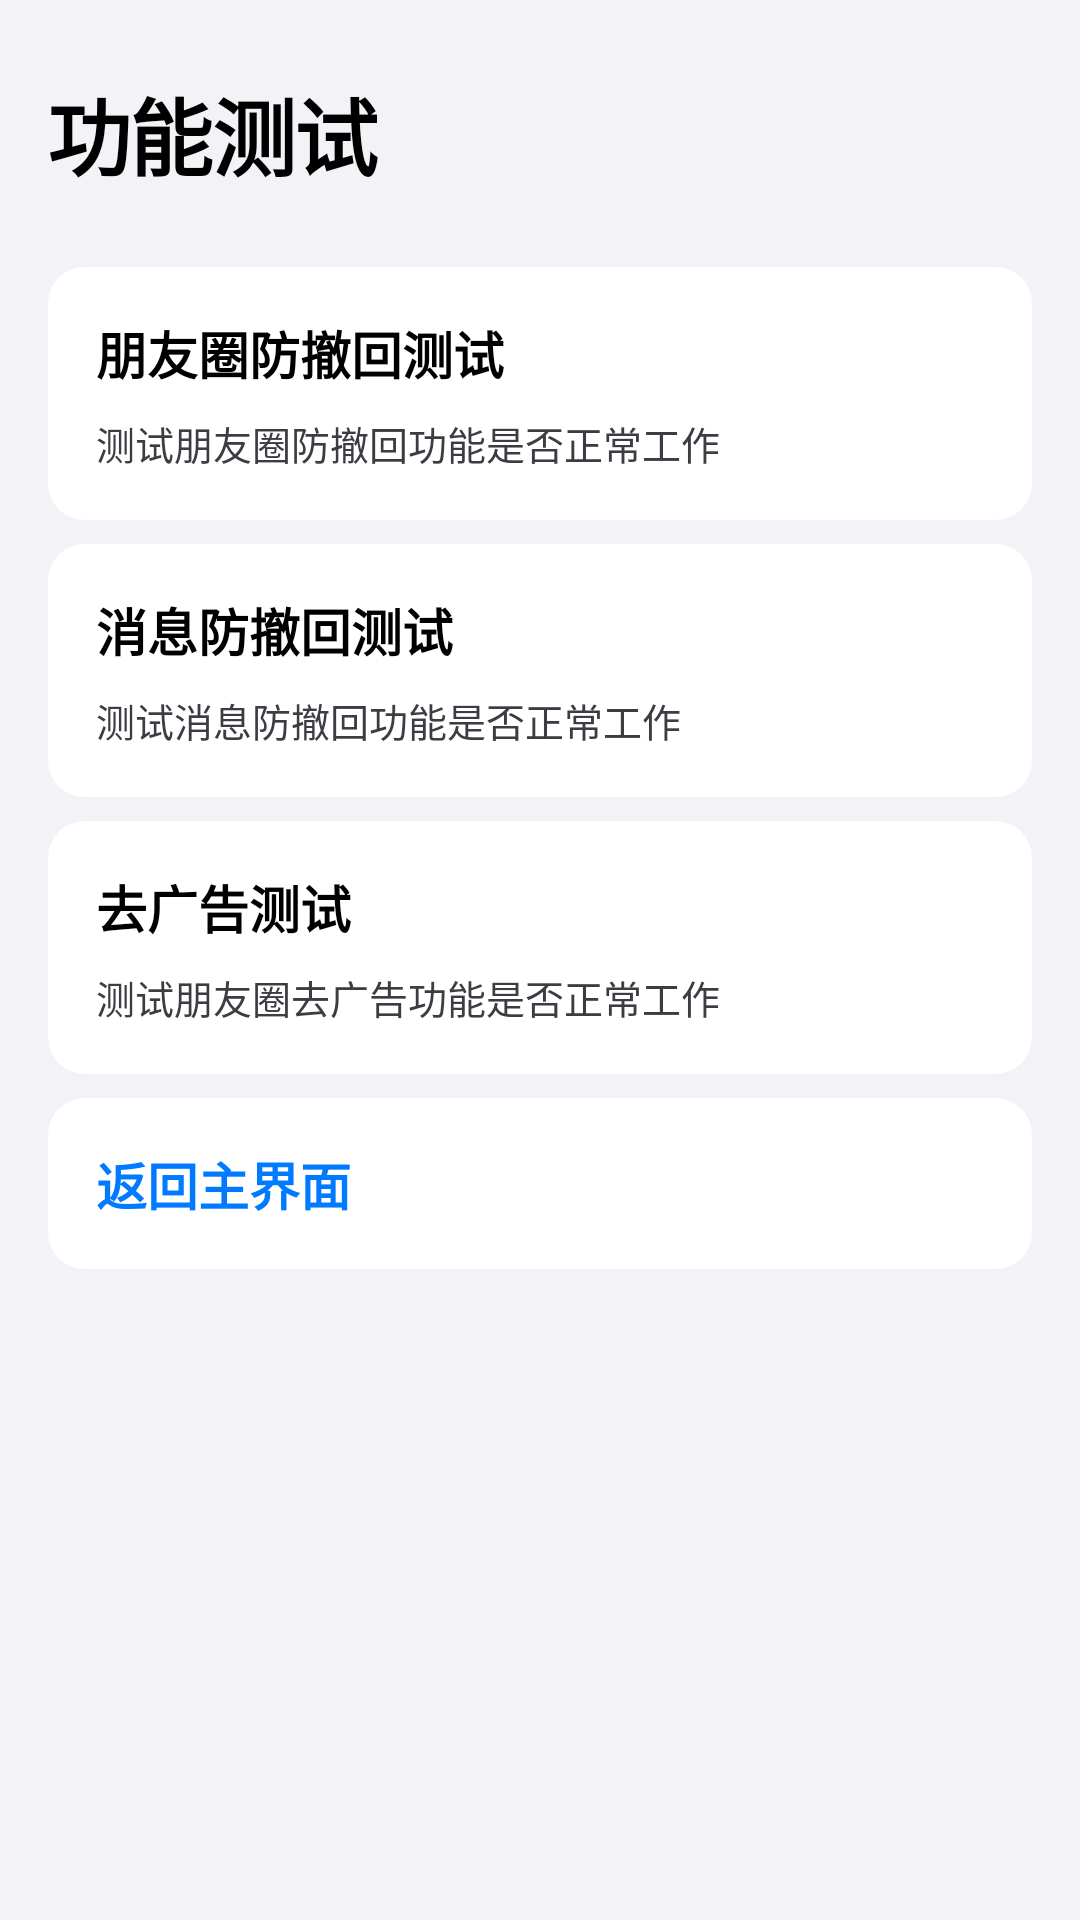

Android layout source for this screen:
<!-- AndroidManifest.xml: activity theme AppTheme_iOS -->
<!-- res/layout/activity_test.xml -->
<?xml version="1.0" encoding="utf-8"?>
<androidx.constraintlayout.widget.ConstraintLayout xmlns:android="http://schemas.android.com/apk/res/android"
    xmlns:app="http://schemas.android.com/apk/res-auto"
    xmlns:tools="http://schemas.android.com/tools"
    android:layout_width="match_parent"
    android:layout_height="match_parent"
    android:background="@color/ios_background_secondary"
    android:fitsSystemWindows="true"
    tools:context=".TestActivity">

    
    <TextView
        android:id="@+id/test_title"
        android:layout_width="wrap_content"
        android:layout_height="wrap_content"
        android:layout_marginTop="24dp"
        android:layout_marginStart="16dp"
        android:text="功能测试"
        android:textColor="@color/ios_text_primary"
        android:textSize="28sp"
        android:textStyle="bold"
        android:fontFamily="sans-serif-medium"
        android:letterSpacing="-0.02"
        app:layout_constraintStart_toStartOf="parent"
        app:layout_constraintTop_toTopOf="parent" />

    
    <LinearLayout
        android:id="@+id/test_container"
        android:layout_width="0dp"
        android:layout_height="wrap_content"
        android:layout_marginTop="24dp"
        android:layout_marginStart="16dp"
        android:layout_marginEnd="16dp"
        android:orientation="vertical"
        app:layout_constraintEnd_toEndOf="parent"
        app:layout_constraintStart_toStartOf="parent"
        app:layout_constraintTop_toBottomOf="@id/test_title">

        
        <androidx.cardview.widget.CardView
            android:id="@+id/test_card_1"
            android:layout_width="match_parent"
            android:layout_height="wrap_content"
            android:layout_marginBottom="8dp"
            app:cardBackgroundColor="@color/ios_card_background"
            app:cardCornerRadius="12dp"
            app:cardElevation="0dp"
            app:strokeColor="@color/ios_card_border"
            app:strokeWidth="1dp">

            <LinearLayout
                android:layout_width="match_parent"
                android:layout_height="wrap_content"
                android:orientation="vertical"
                android:padding="16dp">

                
                <TextView
                    android:id="@+id/test_card_title"
                    android:layout_width="wrap_content"
                    android:layout_height="wrap_content"
                    android:text="朋友圈防撤回测试"
                    android:textColor="@color/ios_text_primary"
                    android:textSize="17sp"
                    android:textStyle="bold"
                    android:fontFamily="sans-serif-medium" />

                
                <TextView
                    android:id="@+id/test_card_description"
                    android:layout_width="wrap_content"
                    android:layout_height="wrap_content"
                    android:layout_marginTop="8dp"
                    android:text="测试朋友圈防撤回功能是否正常工作"
                    android:textColor="@color/ios_text_secondary"
                    android:textSize="13sp"
                    android:fontFamily="sans-serif" />
            </LinearLayout>
        </androidx.cardview.widget.CardView>

        
        <androidx.cardview.widget.CardView
            android:id="@+id/test_card_2"
            android:layout_width="match_parent"
            android:layout_height="wrap_content"
            android:layout_marginBottom="8dp"
            app:cardBackgroundColor="@color/ios_card_background"
            app:cardCornerRadius="12dp"
            app:cardElevation="0dp"
            app:strokeColor="@color/ios_card_border"
            app:strokeWidth="1dp">

            <LinearLayout
                android:layout_width="match_parent"
                android:layout_height="wrap_content"
                android:orientation="vertical"
                android:padding="16dp">

                <TextView
                    android:id="@+id/test_card_title"
                    android:layout_width="wrap_content"
                    android:layout_height="wrap_content"
                    android:text="消息防撤回测试"
                    android:textColor="@color/ios_text_primary"
                    android:textSize="17sp"
                    android:textStyle="bold"
                    android:fontFamily="sans-serif-medium" />

                <TextView
                    android:id="@+id/test_card_description"
                    android:layout_width="wrap_content"
                    android:layout_height="wrap_content"
                    android:layout_marginTop="8dp"
                    android:text="测试消息防撤回功能是否正常工作"
                    android:textColor="@color/ios_text_secondary"
                    android:textSize="13sp"
                    android:fontFamily="sans-serif" />
            </LinearLayout>
        </androidx.cardview.widget.CardView>

        
        <androidx.cardview.widget.CardView
            android:id="@+id/test_card_3"
            android:layout_width="match_parent"
            android:layout_height="wrap_content"
            android:layout_marginBottom="8dp"
            app:cardBackgroundColor="@color/ios_card_background"
            app:cardCornerRadius="12dp"
            app:cardElevation="0dp"
            app:strokeColor="@color/ios_card_border"
            app:strokeWidth="1dp">

            <LinearLayout
                android:layout_width="match_parent"
                android:layout_height="wrap_content"
                android:orientation="vertical"
                android:padding="16dp">

                <TextView
                    android:id="@+id/test_card_title"
                    android:layout_width="wrap_content"
                    android:layout_height="wrap_content"
                    android:text="去广告测试"
                    android:textColor="@color/ios_text_primary"
                    android:textSize="17sp"
                    android:textStyle="bold"
                    android:fontFamily="sans-serif-medium" />

                <TextView
                    android:id="@+id/test_card_description"
                    android:layout_width="wrap_content"
                    android:layout_height="wrap_content"
                    android:layout_marginTop="8dp"
                    android:text="测试朋友圈去广告功能是否正常工作"
                    android:textColor="@color/ios_text_secondary"
                    android:textSize="13sp"
                    android:fontFamily="sans-serif" />
            </LinearLayout>
        </androidx.cardview.widget.CardView>

        
        <androidx.cardview.widget.CardView
            android:id="@+id/test_back_card"
            android:layout_width="match_parent"
            android:layout_height="wrap_content"
            app:cardBackgroundColor="@color/ios_card_background"
            app:cardCornerRadius="12dp"
            app:cardElevation="0dp"
            app:strokeColor="@color/ios_card_border"
            app:strokeWidth="1dp">

            <LinearLayout
                android:layout_width="match_parent"
                android:layout_height="wrap_content"
                android:orientation="horizontal"
                android:padding="16dp">

                <TextView
                    android:id="@+id/test_back_text"
                    android:layout_width="wrap_content"
                    android:layout_height="wrap_content"
                    android:text="返回主界面"
                    android:textColor="@color/ios_primary"
                    android:textSize="17sp"
                    android:textStyle="bold"
                    android:fontFamily="sans-serif-medium" />
            </LinearLayout>
        </androidx.cardview.widget.CardView>
    </LinearLayout>

</androidx.constraintlayout.widget.ConstraintLayout>
<!-- resources referenced by this layout -->
<resources>
  <color name="ios_background_secondary">#F2F2F7</color>
  <color name="ios_card_background">#FFFFFF</color>
  <color name="ios_card_border">#E5E5EA</color>
  <color name="ios_primary">#007AFF</color>
  <color name="ios_text_primary">#000000</color>
  <color name="ios_text_secondary">#3C3C43</color>
  <style name="AppTheme_iOS" parent="BaseAppTheme_iOS">
          
          <item name="android:windowTranslucentStatus">true</item>
          <item name="android:windowTranslucentNavigation">false</item>
          <item name="android:fitsSystemWindows">true</item>
      </style>
  <color name="ios_secondary">#5856D6</color>
  <color name="white">#FFFFFFFF</color>
  <color name="ios_purple">#5856D6</color>
  <color name="ios_status_bar">#F2F2F7</color>
  <color name="ios_background_primary">#FFFFFF</color>
  <style name="Widget.App.Button.iOS" parent="Widget.MaterialComponents.Button">
          <item name="backgroundTint">@color/ios_button_primary</item>
          <item name="android:textColor">@color/white</item>
          <item name="cornerRadius">10dp</item>
          <item name="android:minHeight">44dp</item>
          <item name="android:paddingStart">16dp</item>
          <item name="android:paddingEnd">16dp</item>
          <item name="android:elevation">0dp</item>
          <item name="android:stateListAnimator">@</item>
          <item name="rippleColor">@color/white</item>
      </style>
  <style name="Widget.App.Card.iOS" parent="Widget.MaterialComponents.CardView">
          <item name="cardBackgroundColor">@color/ios_card_background</item>
          <item name="cardCornerRadius">12dp</item>
          <item name="cardElevation">0dp</item>
          <item name="strokeColor">@color/ios_card_border</item>
          <item name="strokeWidth">1dp</item>
          <item name="android:layout_margin">8dp</item>
          <item name="android:layout_marginStart">16dp</item>
          <item name="android:layout_marginEnd">16dp</item>
          <item name="android:layout_marginTop">8dp</item>
          <item name="android:layout_marginBottom">8dp</item>
      </style>
  <style name="Widget.App.Switch.iOS" parent="Widget.AppCompat.CompoundButton.Switch">
          <item name="trackTint">@color/ios_switch_track</item>
          <item name="trackTintMode">multiply</item>
          <item name="thumbTint">@color/ios_switch_thumb</item>
          <item name="android:minWidth">51dp</item>
          <item name="android:minHeight">31dp</item>
      </style>
  <color name="ios_text_tertiary">#8E8E93</color>
  <style name="WindowAnimation.iOS" parent="android:Animation">
          <item name="android:windowEnterAnimation">@anim/slide_in_right</item>
          <item name="android:windowExitAnimation">@anim/slide_out_left</item>
      </style>
  <color name="ios_button_primary">#007AFF</color>
  <color name="ios_switch_track">#E5E5EA</color>
  <color name="ios_switch_thumb">#FFFFFF</color>
</resources>
